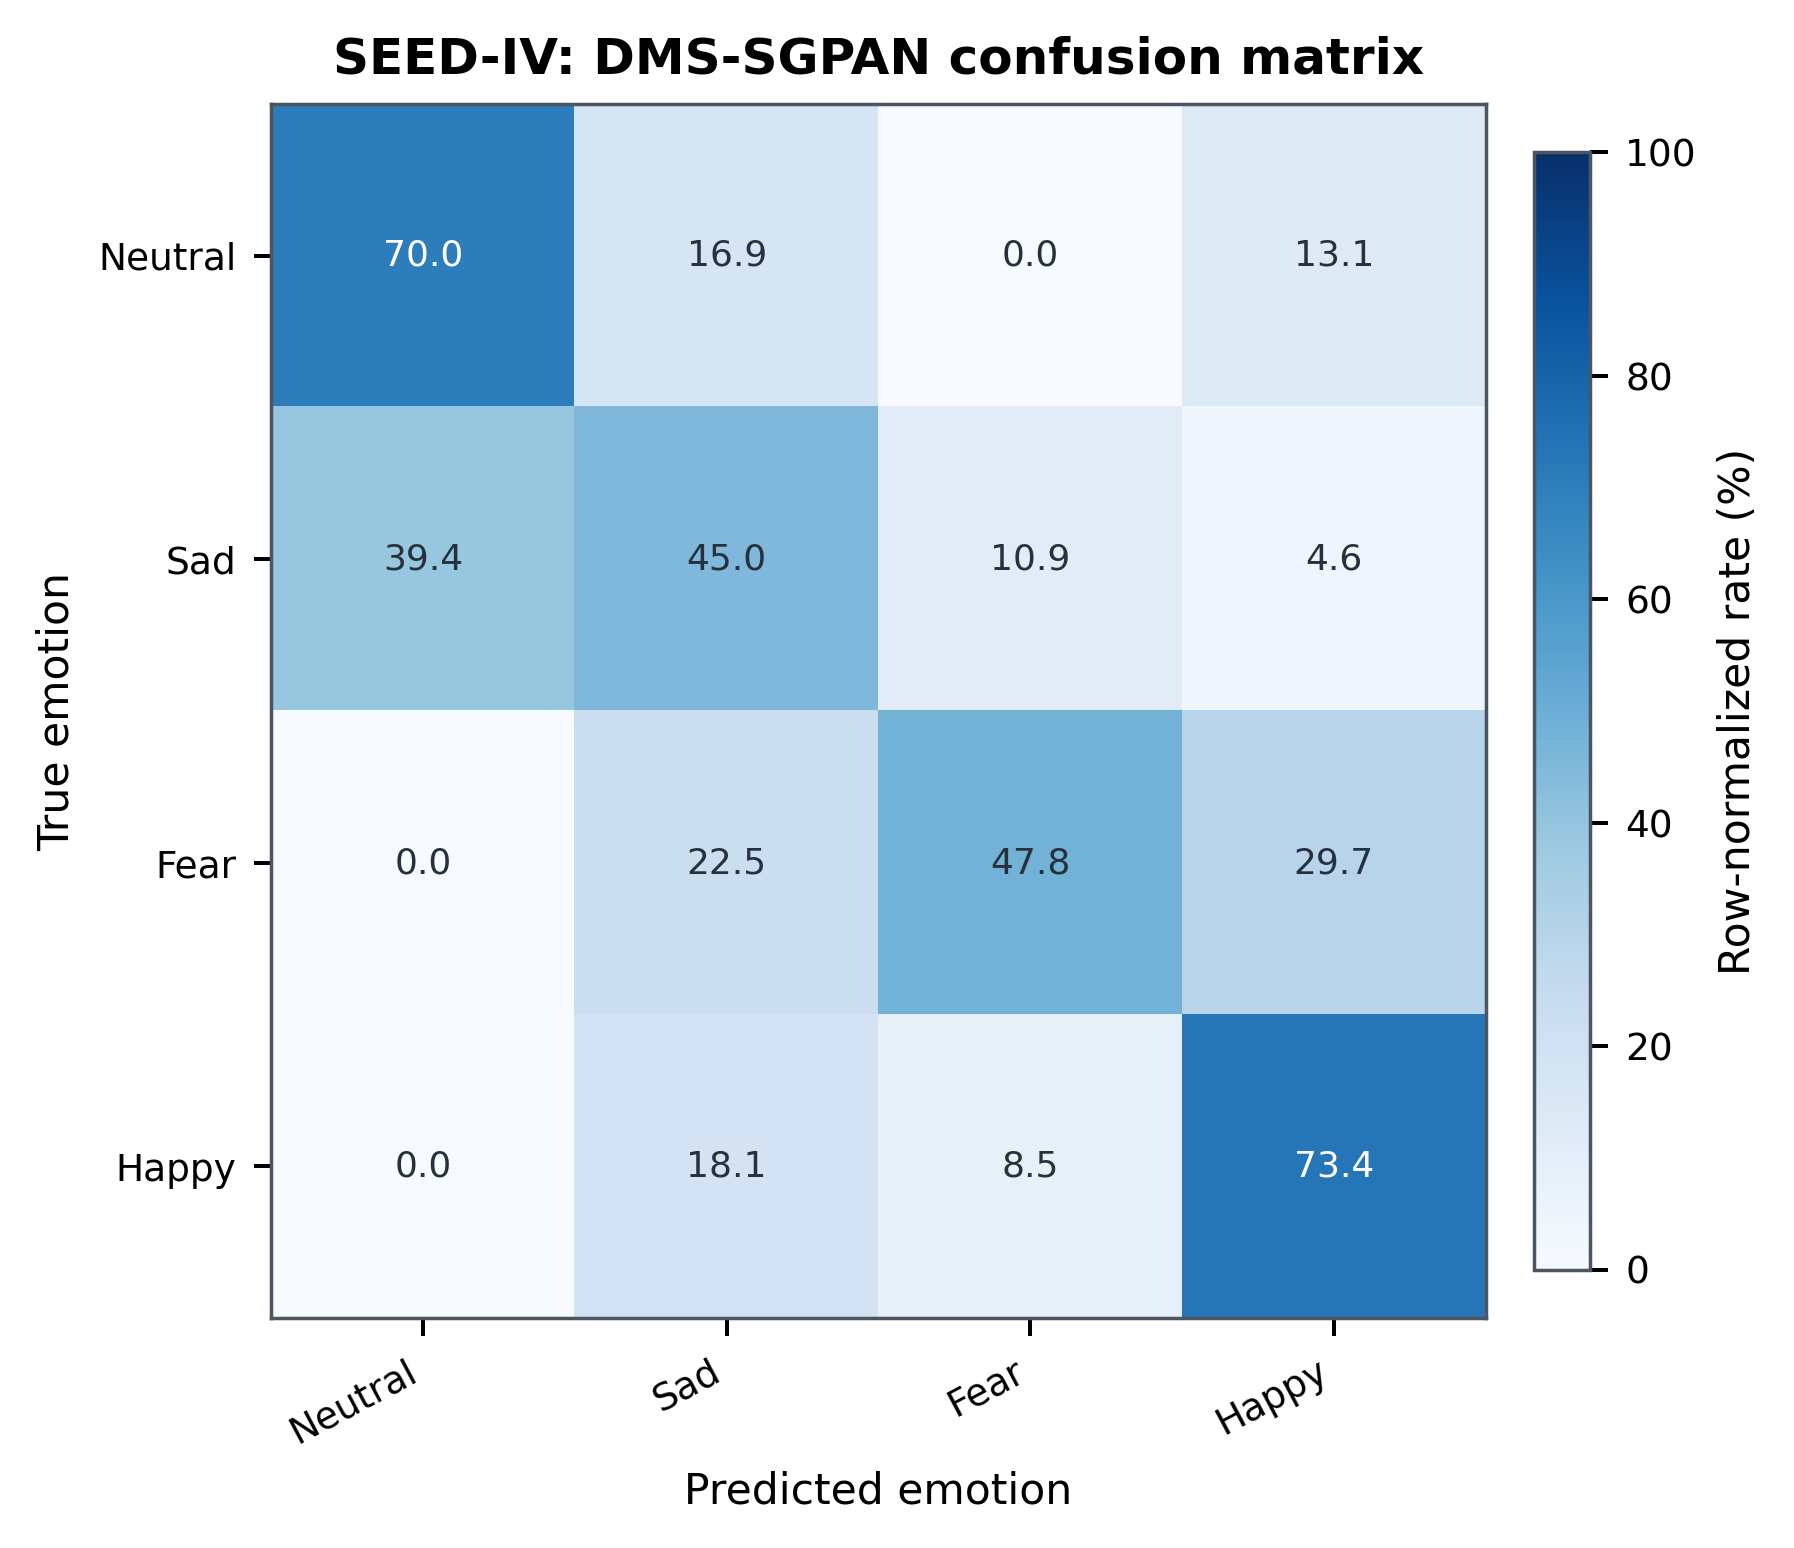

Data behind this chart, as committed beside it:
name, Neutral, Sad, Fear, Happy
Neutral, 0.7005, 0.169, 0.0, 0.1306
Sad, 0.3938, 0.4505, 0.1094, 0.04633
Fear, 0.0, 0.2253, 0.478, 0.2967
Happy, 0.0, 0.1813, 0.08463, 0.734
